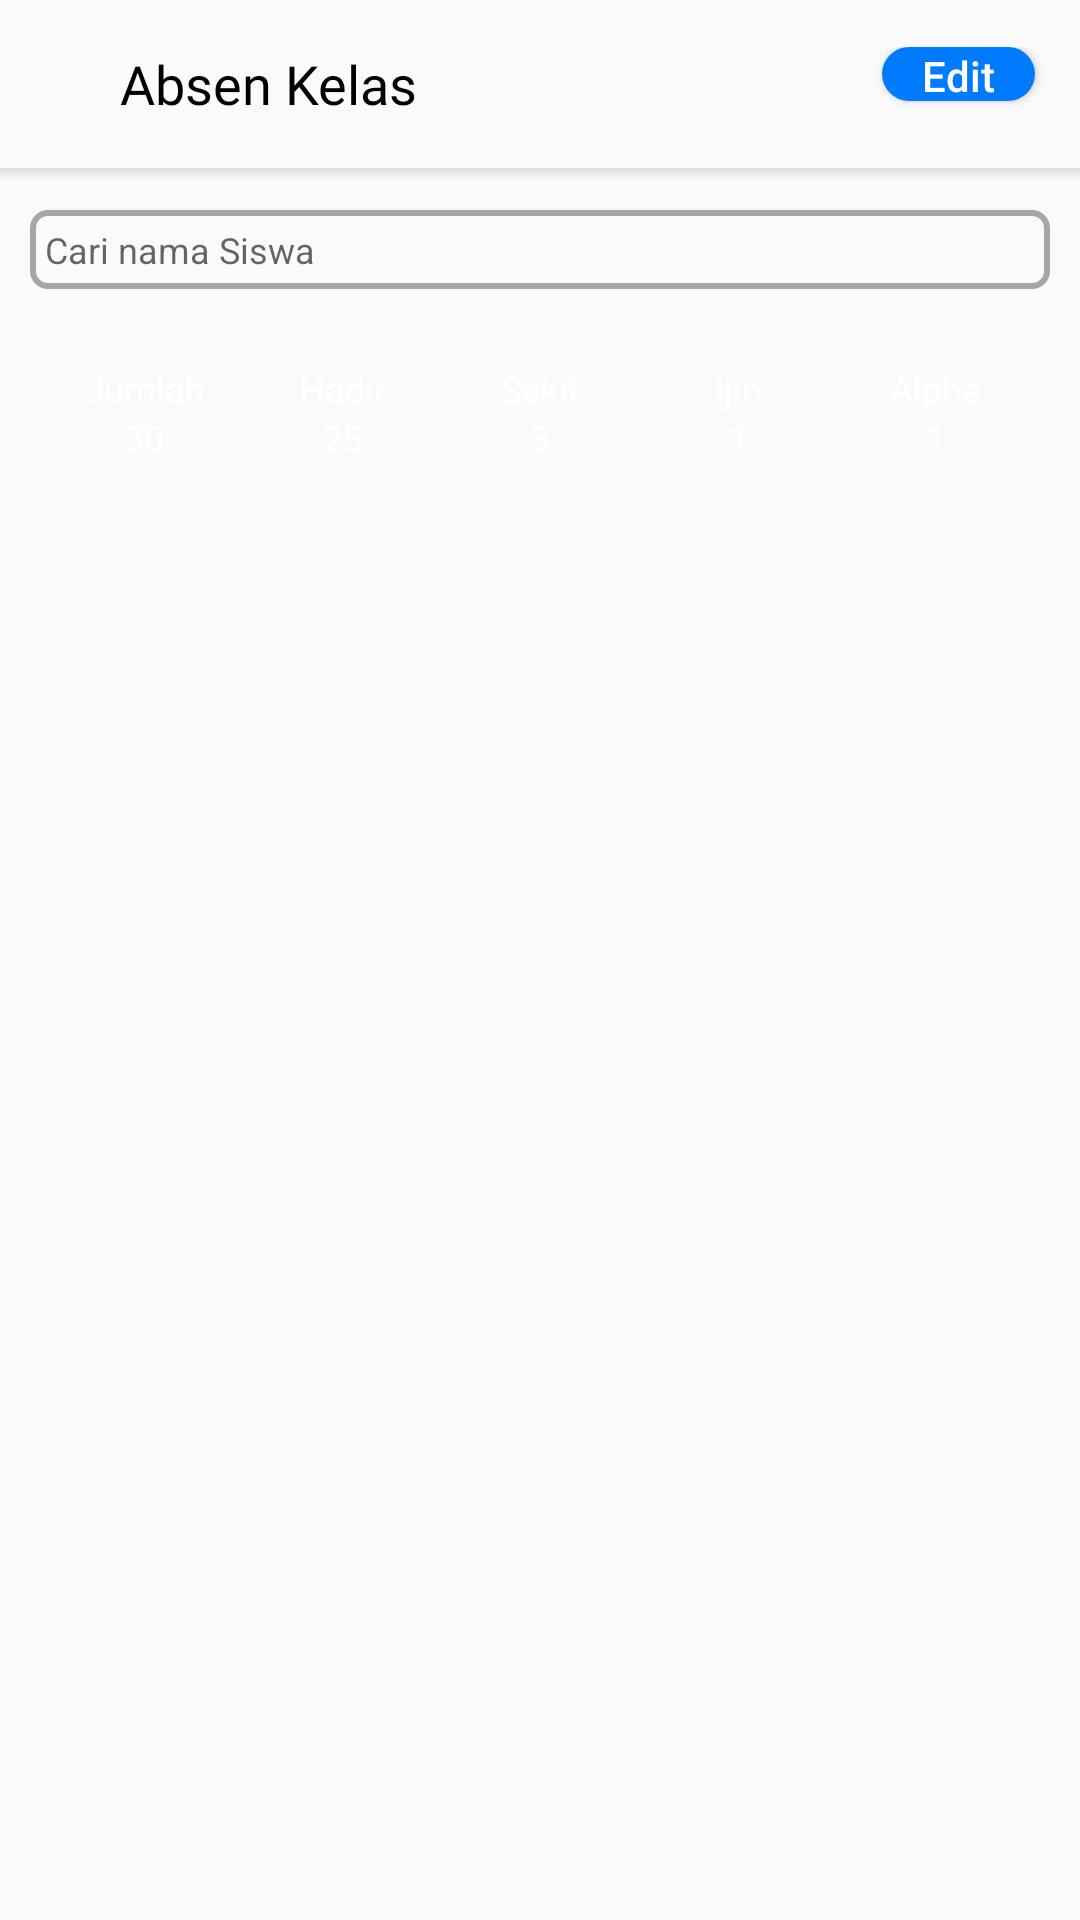

The Android layout XML behind this screen, and the referenced resources:
<!-- AndroidManifest.xml: application theme AppTheme -->
<!-- res/layout/activity_absen_kelas_info.xml -->
<?xml version="1.0" encoding="utf-8"?>
<LinearLayout xmlns:android="http://schemas.android.com/apk/res/android"
    xmlns:app="http://schemas.android.com/apk/res-auto"
    xmlns:tools="http://schemas.android.com/tools"
    android:layout_width="match_parent"
    android:layout_height="match_parent"
    tools:context=".AbsenKelasInfo"
    android:orientation="vertical">
    <androidx.appcompat.widget.Toolbar
        android:id="@+id/tnotif"
        android:layout_width="match_parent"
        android:layout_height="wrap_content">
        <RelativeLayout
            android:layout_width="match_parent"
            android:layout_height="match_parent">
            <Button
                android:layout_width="24dp"
                android:layout_height="24dp"
                android:background="@drawable/ic_arrow_back"
                android:id="@+id/back_btn_absen_info"
                android:layout_centerVertical="true"
                />
            <TextView
                android:id="@+id/action_bar_absen_kelas"
                android:layout_width="wrap_content"
                android:layout_height="wrap_content"
                android:text="Absen Kelas"
                android:layout_toRightOf="@+id/back_btn_absen_info"
                android:fontFamily="@font/sf_pro_text_bold"
                android:textColor="#000"
                android:textSize="18dp"
                />
            <Button
                android:id="@+id/edit_absen_kelas"
                android:layout_width="51dp"
                android:layout_height="18dp"
                android:layout_marginRight="15dp"
                android:text="Edit"
                android:background="@drawable/button_background"
                android:textColor="#FFFF"
                android:textAllCaps="false"
                android:layout_alignParentRight="true"
                />

        </RelativeLayout>
    </androidx.appcompat.widget.Toolbar>
    <View
        android:layout_width="match_parent"
        android:layout_height="4dp"
        android:background="@drawable/toolbar_dropshadow"
        android:layout_below="@id/action_bar_absen_kelas"
        />
    <LinearLayout
        android:layout_width="match_parent"
        android:layout_height="wrap_content"
        android:orientation="vertical">
        <EditText
            android:layout_width="match_parent"
            android:layout_height="wrap_content"
            android:layout_margin="10dp"
            android:hint="Cari nama Siswa"
            android:padding="5dp"
            android:textSize="12dp"
            android:background="@drawable/search_background"
            />
    </LinearLayout>
    <LinearLayout
        android:layout_width="match_parent"
        android:layout_height="wrap_content"
        android:orientation="horizontal"
        android:padding="5dp"
        android:background="@drawable/keterangan_hadir_background"
        android:layout_margin="10dp"
        android:layout_marginTop="10dp">
        <LinearLayout
            android:layout_width="0dp"
            android:layout_height="wrap_content"
            android:layout_weight="1"
            android:orientation="vertical">
            <TextView
                android:layout_width="match_parent"
                android:layout_height="wrap_content"
                android:text="Jumlah"
                android:textColor="#FFFF"
                android:gravity="center"
                android:textSize="12dp"/>
            <TextView
                android:id="@+id/absen_info_jumlah"
                android:layout_width="match_parent"
                android:layout_height="wrap_content"
                android:text="30"
                android:textColor="#FFFF"
                android:gravity="center"
                android:textSize="12dp"/>
        </LinearLayout>
        <LinearLayout
            android:layout_width="0dp"
            android:layout_height="wrap_content"
            android:layout_weight="1"
            android:orientation="vertical">
            <TextView
                android:layout_width="match_parent"
                android:layout_height="wrap_content"
                android:text="Hadir"
                android:textColor="#FFFF"
                android:gravity="center"
                android:textSize="12dp"/>
            <TextView
                android:id="@+id/absen_info_hadir"
                android:layout_width="match_parent"
                android:layout_height="wrap_content"
                android:text="25"
                android:textColor="#FFFF"
                android:gravity="center"
                android:textSize="12dp"/>
        </LinearLayout>
        <LinearLayout
            android:layout_width="0dp"
            android:layout_weight="1"
            android:layout_height="wrap_content"
            android:orientation="vertical">
            <TextView
                android:layout_width="match_parent"
                android:layout_height="wrap_content"
                android:text="Sakit"
                android:textColor="#FFFF"
                android:gravity="center"
                android:textSize="12dp"/>
            <TextView
                android:id="@+id/absen_info_sakit"
                android:layout_width="match_parent"
                android:layout_height="wrap_content"
                android:text="3"
                android:textColor="#FFFF"
                android:gravity="center"
                android:textSize="12dp"/>
        </LinearLayout>
        <LinearLayout
            android:layout_width="0dp"
            android:layout_weight="1"
            android:layout_height="wrap_content"
            android:orientation="vertical">
            <TextView
                android:layout_width="match_parent"
                android:layout_height="wrap_content"
                android:text="Ijin"
                android:textColor="#FFFF"
                android:gravity="center"
                android:textSize="12dp"/>
            <TextView
                android:id="@+id/absen_info_ijin"
                android:layout_width="match_parent"
                android:layout_height="wrap_content"
                android:text="1"
                android:textColor="#FFFF"
                android:gravity="center"
                android:textSize="12dp"/>
        </LinearLayout>
        <LinearLayout
            android:layout_width="0dp"
            android:layout_weight="1"
            android:layout_height="wrap_content"
            android:orientation="vertical">
            <TextView
                android:layout_width="match_parent"
                android:layout_height="wrap_content"
                android:text="Alpha"
                android:textColor="#FFFF"
                android:gravity="center"
                android:textSize="12dp"/>
            <TextView
                android:id="@+id/absen_info_alpha"
                android:layout_width="match_parent"
                android:layout_height="wrap_content"
                android:text="1"
                android:textColor="#FFFF"
                android:gravity="center"
                android:textSize="12dp"/>
        </LinearLayout>
    </LinearLayout>
    <RelativeLayout
        android:layout_width="match_parent"
        android:layout_height="match_parent">
        <androidx.recyclerview.widget.RecyclerView
            android:id="@+id/RV_absen_info"
            android:layout_margin="10dp"
            android:layout_width="match_parent"
            android:layout_height="match_parent"
            android:layout_above="@+id/btn_simpan_absen"/>

    </RelativeLayout>

</LinearLayout>
<!-- resources referenced by this layout -->
<resources>
  <!-- drawable button_background (drawable) -->
  <?xml version="1.0" encoding="utf-8"?>
  <shape xmlns:android="http://schemas.android.com/apk/res/android"
      android:shape="rectangle">
      <corners android:radius="50dp"/>
      <solid android:color="#007AFF"/>
  </shape>
  <!-- drawable search_background (drawable) -->
  <?xml version="1.0" encoding="utf-8"?>
  <shape xmlns:android="http://schemas.android.com/apk/res/android" android:shape="rectangle">
      <corners android:radius="5dp"></corners>
      <stroke android:color="#A6A6A6" android:width="2dp"/>
  
  </shape>
  <!-- drawable toolbar_dropshadow (drawable) -->
  <?xml version="1.0" encoding="utf-8"?>
  <shape xmlns:android="http://schemas.android.com/apk/res/android"
      android:shape="rectangle">
  
      <gradient android:startColor="@android:color/transparent"
          android:endColor="#DEDEDE"
          android:angle="90"/>
  
  </shape>
  <style name="AppTheme" parent="Theme.AppCompat.Light.NoActionBar">
          
          <item name="colorPrimary">@color/colorPrimary</item>
          <item name="colorPrimaryDark">@color/colorPrimaryDark</item>
          <item name="colorAccent">@color/colorAccent</item>
          <item name="android:windowLightStatusBar">true</item>
      </style>
  <color name="colorPrimary">#007AFF</color>
  <color name="colorPrimaryDark">#FFFF</color>
  <color name="colorAccent">#D81B60</color>
</resources>
